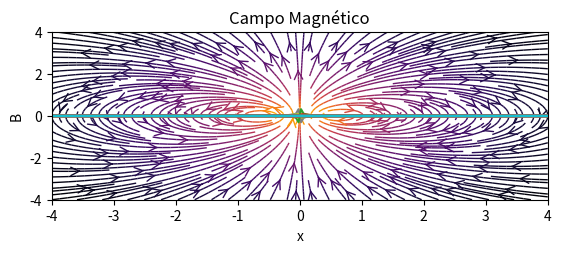

Recreate this plot in Python. (Note: this script raises an exception after producing the figure.)
import numpy as np
import matplotlib
import matplotlib.pyplot as plt
from mpl_toolkits.mplot3d import axes3d


def dB(I,dl,r):
    a = (r[0]**2+r[1]**2+r[2]**2)**(1.5)
    b = 10**(-7)*I/a
    return b*(dl[1]*r[2]-r[1]*dl[2]), b*(r[0]*dl[2]-dl[0]*r[2]), b*(dl[0]*r[1]-dl[1]*r[0])

def B(I,R,r):
    Bx=By=Bz=0
    dc=2*np.pi/1000
    for i in range(0,1000):
        c=i*dc
        dl=(-np.sin(c), np.cos(c),0)
        dBc=dB(I,dl,(r[0]-R*np.cos(c),r[1]-R*np.sin(c),r[2]))
        Bx += dBc[0]
        By += dBc[1]
        Bz += dBc[2]
    
    return Bx, By, Bz
        
    

x1 = np.linspace(-4,4,200)
y1= np.linspace(-4,4,200)
z1 = np.linspace(-4,4,200)

X,Z = np.meshgrid(x1,z1)
x,y,z = np.meshgrid(x1,y1,z1)

bx,by,bz = B(100,0.5,(X,0,Z))

modulo= (bx**2+by**2+bz**2)**(1./2)


fig=plt.figure()

az= fig.add_subplot(211)
color = 2*np.log(np.hypot(bx,bz))
plt.streamplot(X,Z,bx,bz, color=color, linewidth=1, cmap=plt.cm.inferno, density=2, arrowstyle='->', arrowsize=1.5)
plt.title('Campo Magnético')
plt.show()

y2= np.linspace(0,4,200)
plt.plot(x1,bx)
plt.xlabel('x')
plt.ylabel('B')



plt.show()

x2 = np.linspace(-4,4,10)
y2 = np.linspace(-4,4,10)
z2 = np.linspace(-4,4,10)
X,Z = np.meshgrid(x2,z2)
x2,y2,z2 = np.meshgrid(x2,y2,z2)
bx,by,bz = B(1000,0.1,(x2,y2,z2))

fig = plt.figure()
ax = fig.gca(projection='3d')
ax.quiver(x2,y2,z2,bx,by,bz,color='b',length=1,normalize=True)
plt.show()


